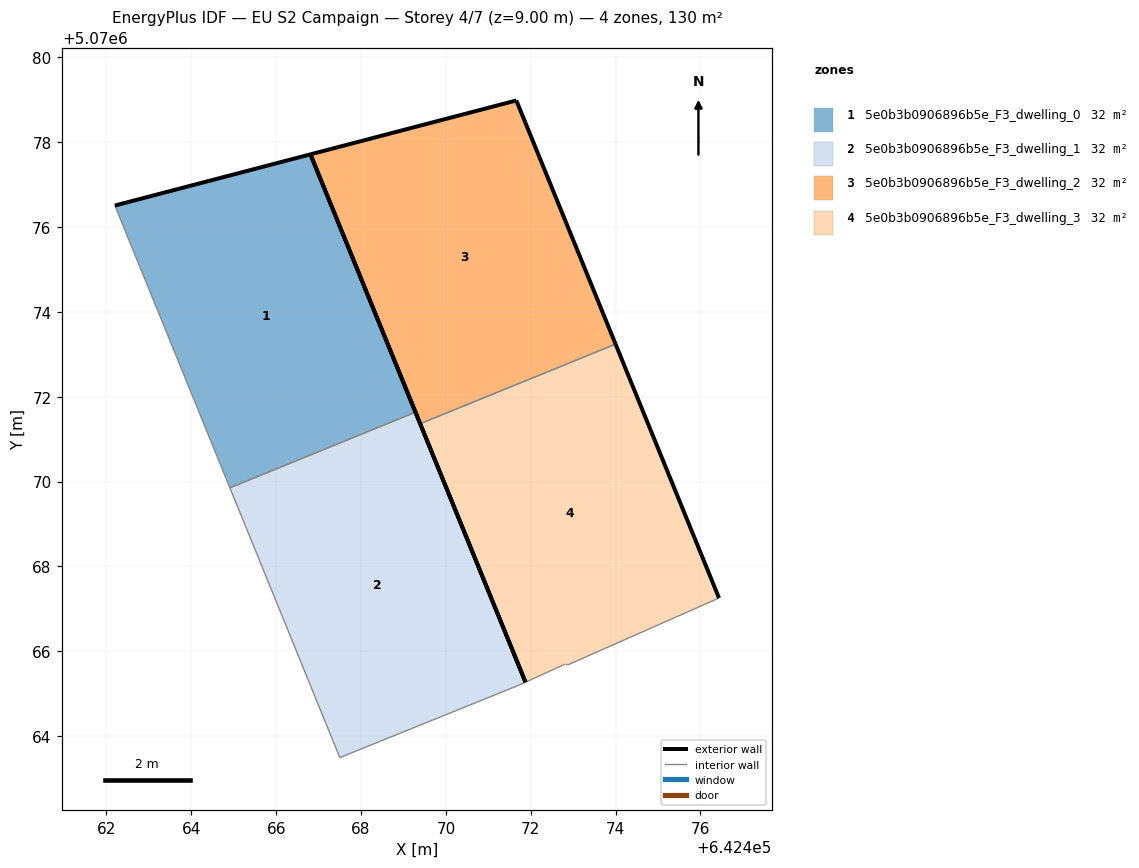
=== STOREY PLAN SPEC (per zone: floor XY polygon, exterior-wall plan segments, windows/doors) ===
zone 1: 5e0b3b0906896b5e_F3_dwelling_0  (32.5 m²)
  floor: (642469.28, 5070071.64) (642466.81, 5070077.71) (642462.20, 5070076.51) (642464.91, 5070069.85)
  exterior wall: (642462.20, 5070076.51) – (642466.81, 5070077.71)  [4.8 m]
  exterior wall: (642466.81, 5070077.71) – (642469.28, 5070071.64)  [6.6 m]
  interior walls: 2
zone 2: 5e0b3b0906896b5e_F3_dwelling_1  (32.5 m²)
  floor: (642471.70, 5070065.20) (642471.88, 5070065.27) (642469.28, 5070071.64) (642464.91, 5070069.85) (642467.50, 5070063.50)
  exterior wall: (642469.28, 5070071.64) – (642471.88, 5070065.27)  [6.9 m]
  interior walls: 4
zone 3: 5e0b3b0906896b5e_F3_dwelling_2  (32.5 m²)
  floor: (642474.00, 5070073.24) (642471.66, 5070078.98) (642466.81, 5070077.71) (642469.39, 5070071.36)
  exterior wall: (642469.39, 5070071.36) – (642466.81, 5070077.71)  [6.9 m]
  exterior wall: (642466.81, 5070077.71) – (642471.66, 5070078.98)  [5.0 m]
  exterior wall: (642471.66, 5070078.98) – (642474.00, 5070073.24)  [6.2 m]
  interior walls: 1
zone 4: 5e0b3b0906896b5e_F3_dwelling_3  (32.5 m²)
  floor: (642476.44, 5070067.26) (642474.00, 5070073.24) (642469.39, 5070071.36) (642471.88, 5070065.27) (642472.80, 5070065.70) (642472.90, 5070065.70)
  exterior wall: (642474.00, 5070073.24) – (642476.44, 5070067.26)  [6.5 m]
  exterior wall: (642471.88, 5070065.27) – (642469.39, 5070071.36)  [6.6 m]
  interior walls: 4

=== DERIVED (storey summary) ===
Building: EU S2 Campaign
Storey: 4 of 7  (floor level z = 9.00 m)
Storey gross floor area: 129.8 m²
Zones on this storey: 4
  - 5e0b3b0906896b5e_F3_dwelling_0: floor 32.5 m²; exterior wall 11.3 m (34.0 m²); WWR 0.0%
  - 5e0b3b0906896b5e_F3_dwelling_1: floor 32.5 m²; exterior wall 6.9 m (20.6 m²); WWR 0.0%
  - 5e0b3b0906896b5e_F3_dwelling_2: floor 32.5 m²; exterior wall 18.1 m (54.2 m²); WWR 0.0%
  - 5e0b3b0906896b5e_F3_dwelling_3: floor 32.5 m²; exterior wall 13.0 m (39.1 m²); WWR 0.0%
Zone adjacency (shared interzone walls):
  - 5e0b3b0906896b5e_F3_dwelling_0 ↔ 5e0b3b0906896b5e_F3_dwelling_1
  - 5e0b3b0906896b5e_F3_dwelling_2 ↔ 5e0b3b0906896b5e_F3_dwelling_3